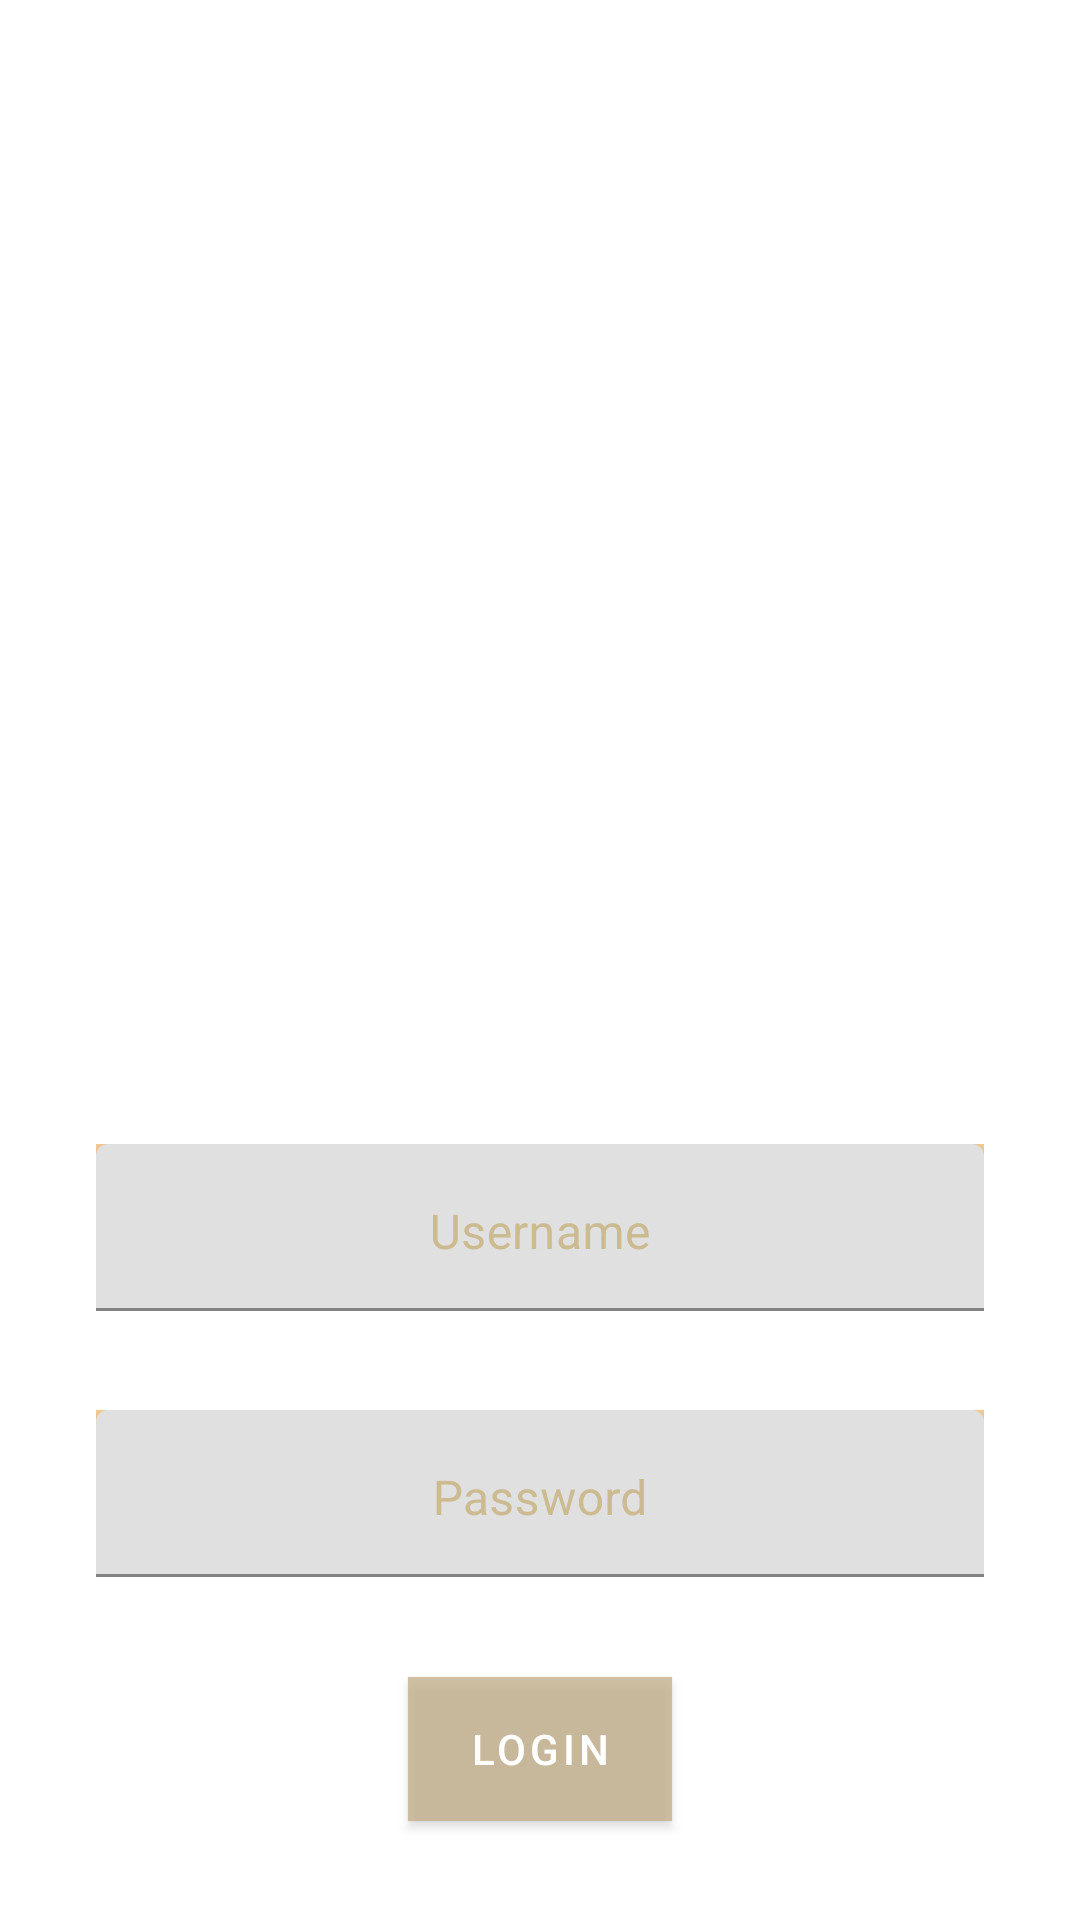

Android layout source for this screen:
<!-- AndroidManifest.xml: application theme AppTheme -->
<!-- res/layout/activity_login.xml -->
<?xml version="1.0" encoding="utf-8"?>
<androidx.constraintlayout.widget.ConstraintLayout xmlns:android="http://schemas.android.com/apk/res/android"
    xmlns:app="http://schemas.android.com/apk/res-auto"
    xmlns:tools="http://schemas.android.com/tools"
    style="@style/Login"
    android:layout_width="match_parent"
    android:layout_height="match_parent"
    android:background="@drawable/restaurantbackground"
    tools:context=".LoginActivity">


    <ImageView
        android:id="@+id/imageView"
        android:layout_width="0dp"
        android:layout_height="315dp"
        android:scaleType="centerCrop"
        app:layout_constraintBottom_toTopOf="@+id/TILUsername"
        app:layout_constraintEnd_toEndOf="parent"
        app:layout_constraintStart_toStartOf="parent"
        app:layout_constraintTop_toTopOf="parent"
        app:srcCompat="@drawable/restaurant640" />

    <com.google.android.material.textfield.TextInputLayout
        android:id="@+id/TILPassword"
        style="@style/Login"
        android:layout_width="match_parent"
        android:layout_height="wrap_content"
        android:layout_marginStart="32dp"
        android:layout_marginLeft="32dp"
        android:layout_marginEnd="32dp"
        android:layout_marginRight="32dp"
        android:hint="@string/TILPassword"
        app:layout_constraintBottom_toTopOf="@+id/btLogin"
        app:layout_constraintEnd_toEndOf="parent"
        app:layout_constraintStart_toStartOf="parent"
        app:layout_constraintTop_toBottomOf="@+id/TILUsername">

        <com.google.android.material.textfield.TextInputEditText
            android:id="@+id/TIEDPassword"
            android:layout_width="match_parent"
            android:layout_height="wrap_content"
            android:gravity="center_horizontal" />
    </com.google.android.material.textfield.TextInputLayout>

    <com.google.android.material.textfield.TextInputLayout
        android:id="@+id/TILUsername"
        style="@style/Login"
        android:layout_width="match_parent"
        android:layout_height="wrap_content"
        android:layout_marginStart="32dp"
        android:layout_marginLeft="32dp"
        android:layout_marginEnd="32dp"
        android:layout_marginRight="32dp"
        android:hint="@string/TILUsername"
        app:layout_constraintBottom_toTopOf="@+id/TILPassword"
        app:layout_constraintEnd_toEndOf="parent"
        app:layout_constraintStart_toStartOf="parent"
        app:layout_constraintTop_toBottomOf="@+id/imageView">

        <com.google.android.material.textfield.TextInputEditText
            android:id="@+id/TIEDUsername"
            android:layout_width="match_parent"
            android:layout_height="wrap_content"
            android:gravity="center_horizontal" />
    </com.google.android.material.textfield.TextInputLayout>

    <com.google.android.material.button.MaterialButton
        android:id="@+id/btLogin"
        style="@style/Login"
        android:layout_width="wrap_content"
        android:layout_height="wrap_content"
        android:text="@string/btLogin"
        app:layout_constraintBottom_toBottomOf="parent"
        app:layout_constraintEnd_toEndOf="parent"
        app:layout_constraintStart_toStartOf="parent"
        app:layout_constraintTop_toBottomOf="@+id/TILPassword" />


</androidx.constraintlayout.widget.ConstraintLayout>
<!-- resources referenced by this layout -->
<resources>
  <string name="TILPassword">Password</string>
  <string name="TILUsername">Username</string>
  <string name="btLogin">Login</string>
  <style name="Login">
          <item name="android:background">@color/yellow</item>
          <item name="android:textColorHint">@color/hintColor</item>
  
      </style>
  <style name="AppTheme" parent="Theme.MaterialComponents.Light.DarkActionBar">
          
          <item name="colorPrimary">@color/colorPrimary</item>
          <item name="colorPrimaryDark">@color/colorPrimaryDark</item>
          <item name="colorAccent">@color/lightyellow</item>
      </style>
  <color name="yellow">#C1ECB471</color>
  <color name="hintColor">#CCBB90</color>
  <color name="colorPrimary">#C4AF88</color>
  <color name="colorPrimaryDark">#A28A3B</color>
  <color name="lightyellow">#C4AF88</color>
</resources>
